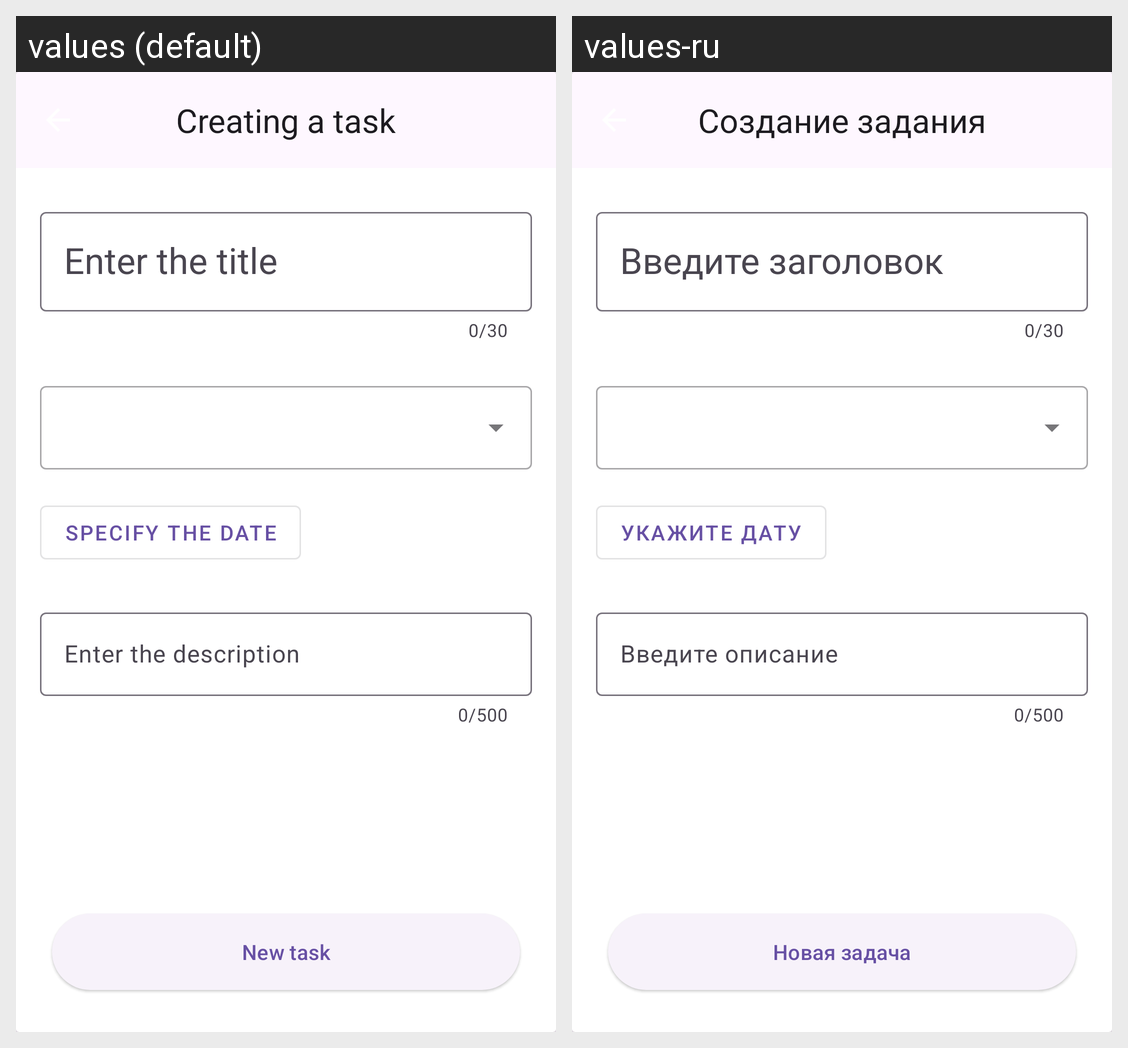

Here is an Android app screen in its default locale and in the app's own translations. Write out the translated-string differences for the strings that appear on this screen.
Android screen res/layout/fragment_add_task.xml rendered under 2 locales, left to right: values (default), values-ru. Device: Nexus 5 (rendered at 1080×1920; each locale shown at half size, 540×960, under a caption strip naming it); theme Theme.TodoApp.
Strings drawn on this screen, with the default value and each locale's value (text and hints the layout hard-codes, and strings that could not be matched under every locale, appear in the picture but are not listed):

add_fragment_creating_task
  values: Creating a task
  values-ru: Создание задания

add_fragment_enter_title
  values: Enter the title
  values-ru: Введите заголовок

add_fragment_date_specify
  values: Specify the date
  values-ru: Укажите дату

add_fragment_enter_description
  values: Enter the description
  values-ru: Введите описание

add_fragment_new_task
  values: New task
  values-ru: Новая задача
